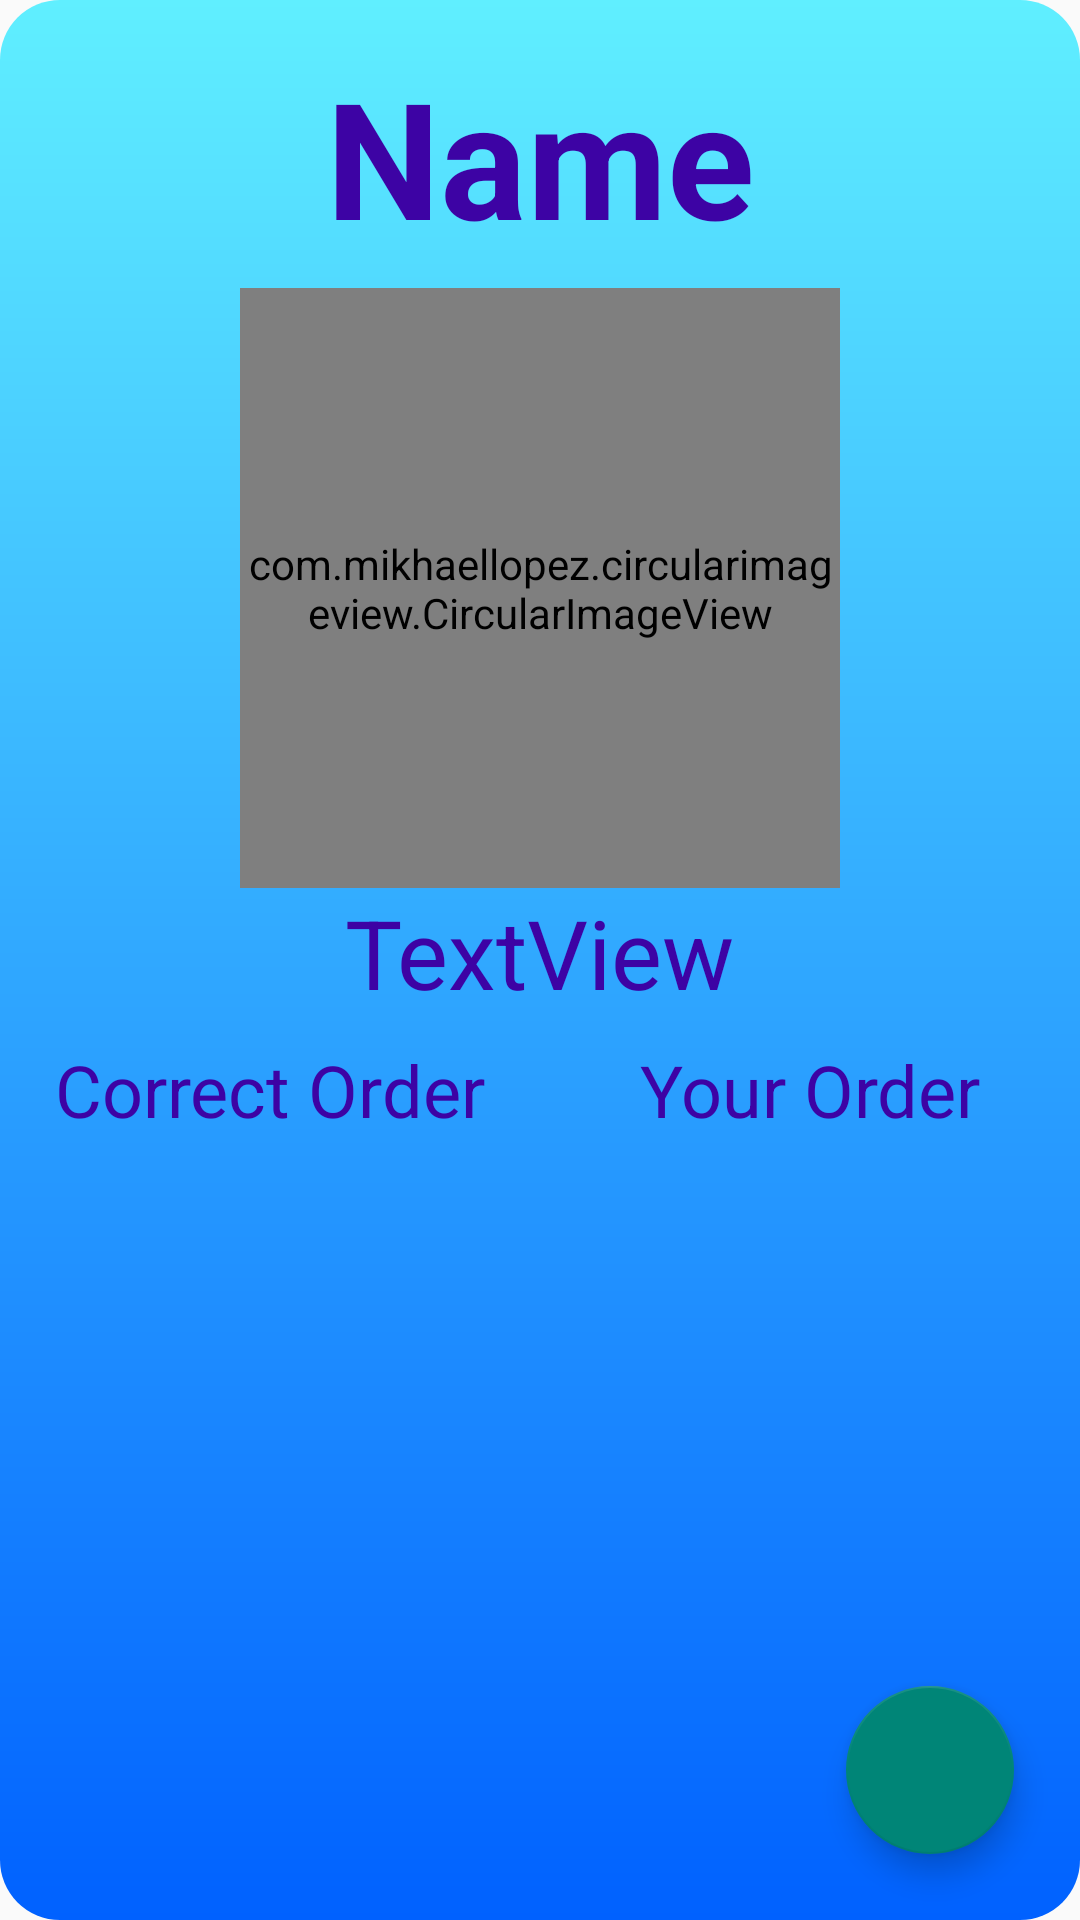

Here is an Android app screen rendered from its layout file. Give the layout XML and the strings, colors and styles it references.
<!-- AndroidManifest.xml: application theme Theme.Color_Guess_Game -->
<!-- res/layout/fragment_result.xml -->
<?xml version="1.0" encoding="utf-8"?>
<layout xmlns:android="http://schemas.android.com/apk/res/android"
    xmlns:app="http://schemas.android.com/apk/res-auto"
    xmlns:tools="http://schemas.android.com/tools">


    <LinearLayout
        android:layout_width="match_parent"
        android:layout_height="match_parent"
        tools:context=".Fragement.ResultFragment">

        <androidx.constraintlayout.widget.ConstraintLayout
            android:layout_width="match_parent"
            android:layout_height="match_parent"
            android:background="@drawable/background">


            <TextView
                android:id="@+id/textView3"
                android:layout_width="wrap_content"
                android:layout_height="wrap_content"
                android:text="Name"
                android:textColor="@color/textColor"
                android:layout_marginTop="16dp"
                style="@style/TextAppearance.AppCompat.Headline"
                android:textSize="54sp"
                android:textStyle="bold"
                app:layout_constraintEnd_toEndOf="parent"
                app:layout_constraintStart_toStartOf="parent"
                app:layout_constraintTop_toTopOf="parent" />

            <androidx.constraintlayout.widget.Guideline
                android:id="@+id/guideline"
                android:layout_width="wrap_content"
                android:layout_height="wrap_content"
                android:orientation="vertical"
                app:layout_constraintGuide_percent=".5"/>

            <TextView
                android:id="@+id/textView4"
                style="@style/TextAppearance.AppCompat.Headline"
                android:layout_width="wrap_content"
                android:layout_height="wrap_content"
                android:text="Correct Order"
                android:textSize="24dp"
                android:layout_marginTop="8dp"
                android:textColor="@color/textColor"
                app:layout_constraintEnd_toStartOf="@+id/guideline"
                app:layout_constraintStart_toStartOf="parent"
                app:layout_constraintTop_toBottomOf="@+id/username" />

            <TextView
                android:id="@+id/textView5"
                style="@style/TextAppearance.AppCompat.Headline"
                android:layout_width="wrap_content"
                android:layout_height="wrap_content"
                android:layout_marginTop="8dp"
                android:text="Your Order"
                android:textSize="24dp"
                app:layout_constraintEnd_toEndOf="parent"
                android:textColor="@color/textColor"
                app:layout_constraintStart_toStartOf="@+id/guideline"
                app:layout_constraintTop_toBottomOf="@+id/username" />

            <com.mikhaellopez.circularimageview.CircularImageView
                android:id="@+id/imageView8"
                android:layout_width="200dp"
                android:layout_height="200dp"
                android:layout_marginTop="8dp"
                app:layout_constraintEnd_toEndOf="parent"
                app:layout_constraintStart_toStartOf="parent"
                app:layout_constraintTop_toBottomOf="@+id/textView3"
                android:src="@drawable/right"/>

            <androidx.recyclerview.widget.RecyclerView
                android:id="@+id/correctOrder_RecyclerView"
                android:layout_width="0dp"
                android:layout_height="0dp"
                app:layout_constraintBottom_toBottomOf="parent"
                app:layout_constraintEnd_toStartOf="@+id/guideline"
                app:layout_constraintStart_toStartOf="parent"
                app:layout_constraintTop_toBottomOf="@+id/textView4" />

            <androidx.recyclerview.widget.RecyclerView
                android:id="@+id/userOrder_RecyclerView"
                android:layout_width="0dp"
                android:layout_height="0dp"
                app:layout_constraintBottom_toBottomOf="parent"
                app:layout_constraintEnd_toEndOf="parent"
                app:layout_constraintStart_toStartOf="@+id/guideline"
                app:layout_constraintTop_toBottomOf="@+id/textView5" />

            <TextView
                android:id="@+id/username"
                android:layout_width="wrap_content"
                android:layout_height="wrap_content"
                android:text="TextView"
                android:textColor="@color/textColor"
                android:textSize="32sp"
                style="@style/TextAppearance.AppCompat.Subhead"
                app:layout_constraintEnd_toEndOf="parent"
                app:layout_constraintStart_toStartOf="parent"
                app:layout_constraintTop_toBottomOf="@+id/imageView8" />

            <com.google.android.material.floatingactionbutton.FloatingActionButton
                android:id="@+id/actionButton"
                android:layout_width="wrap_content"
                android:layout_height="wrap_content"
                android:layout_margin="22dp"
                app:layout_constraintBottom_toBottomOf="parent"
                app:layout_constraintEnd_toEndOf="parent"
                android:src="@drawable/restart"/>
        </androidx.constraintlayout.widget.ConstraintLayout>


        </LinearLayout>
</layout>
<!-- resources referenced by this layout -->
<resources>
  <color name="textColor">#3D03A4</color>
  <!-- drawable background (drawable) -->
  <?xml version="1.0" encoding="utf-8"?>
  <shape xmlns:android="http://schemas.android.com/apk/res/android">
      <gradient android:startColor="#0061ff" android:endColor="#60efff" android:angle="90"/>
      <corners android:radius="20dp"/>
  </shape>
  <!-- drawable right: png bitmap (drawable, 138890 bytes) -->
  <style name="Theme.Color_Guess_Game" parent="Theme.AppCompat.Light.NoActionBar">
  
          <item name="colorPrimary">@color/purple_500</item>
          <item name="colorPrimaryVariant">@color/purple_700</item>
          <item name="colorOnPrimary">@color/white</item>
          
          <item name="colorSecondary">@color/teal_200</item>
          <item name="colorSecondaryVariant">@color/teal_700</item>
          <item name="colorOnSecondary">@color/black</item>
          
          <item name="android:statusBarColor">?attr/colorPrimaryVariant</item>
          
      </style>
  <color name="purple_500">#FF6200EE</color>
  <color name="purple_700">#FF3700B3</color>
  <color name="white">#FFFFFFFF</color>
  
      ///Colors Used in App are:
  <color name="teal_200">#FF03DAC5</color>
  <color name="teal_700">#60EFEE</color>
  <color name="black">#FF000000</color>
</resources>
